Labelled photos from "Dataset", an image-classification folder in viram-jain/FakeCurrencyDetectionSystem. The possible labels are: fake currency, real currency.

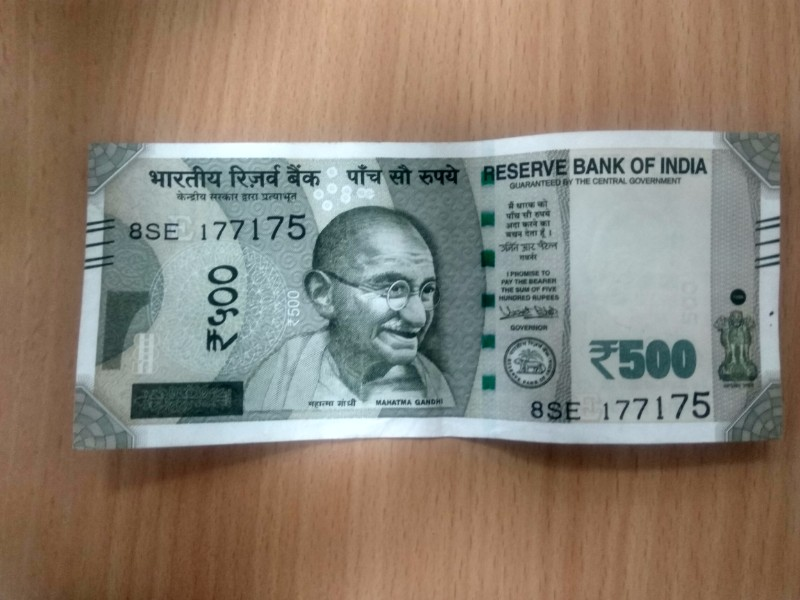
Label: real currency

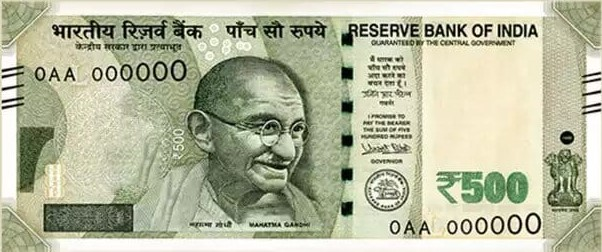
Label: fake currency

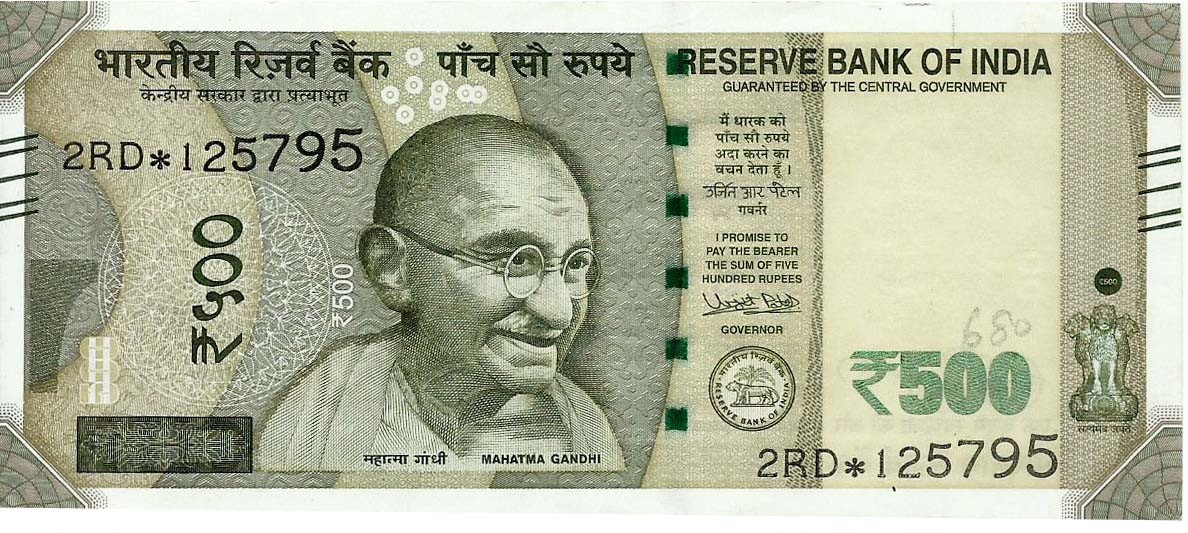
Label: real currency

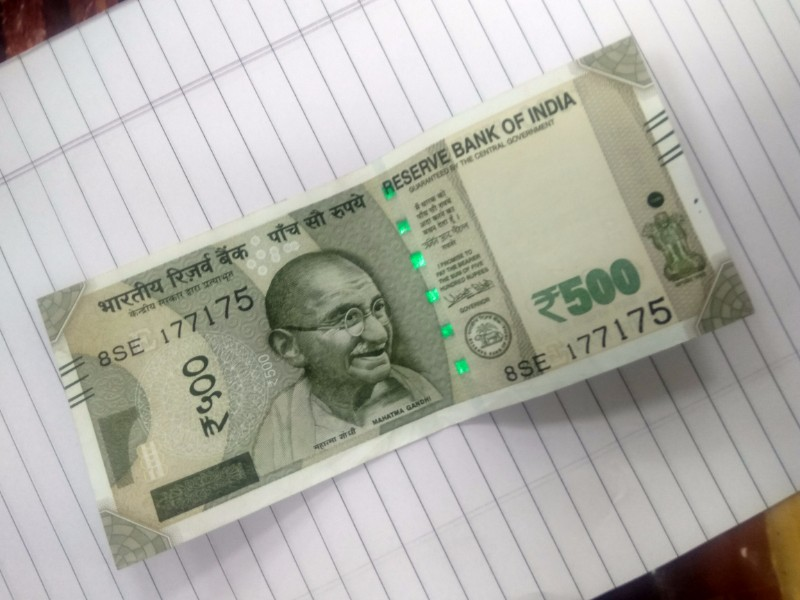
Label: real currency
